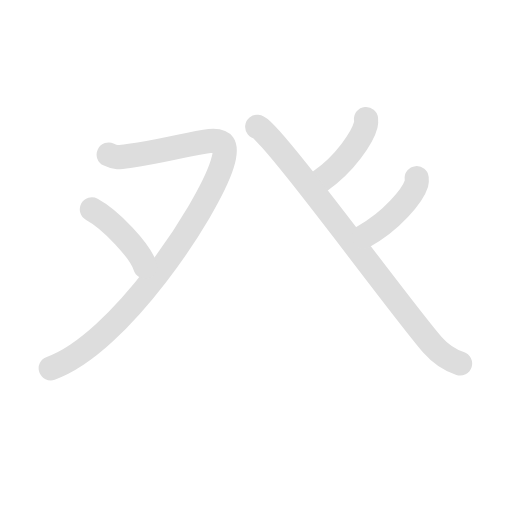
t = 0.00 s
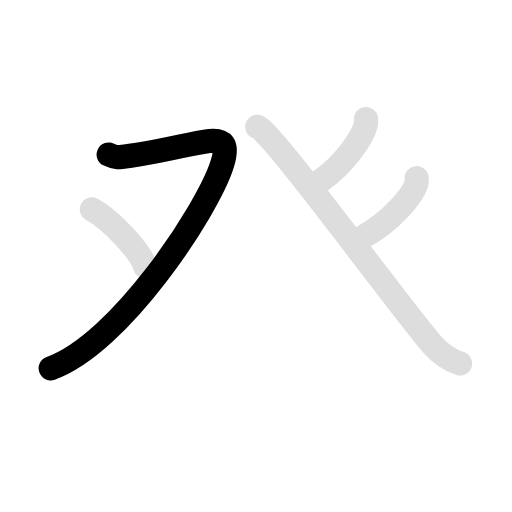
t = 1.35 s
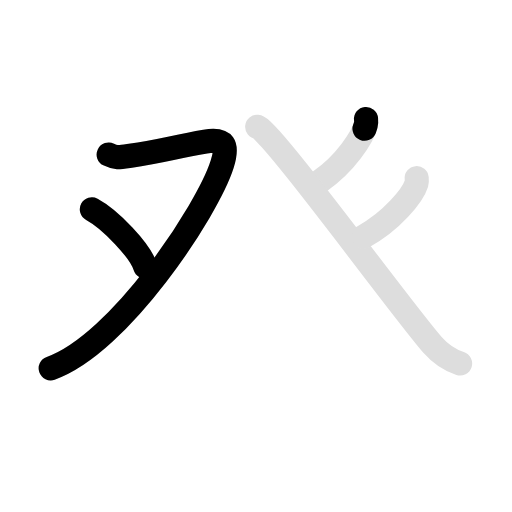
t = 2.63 s
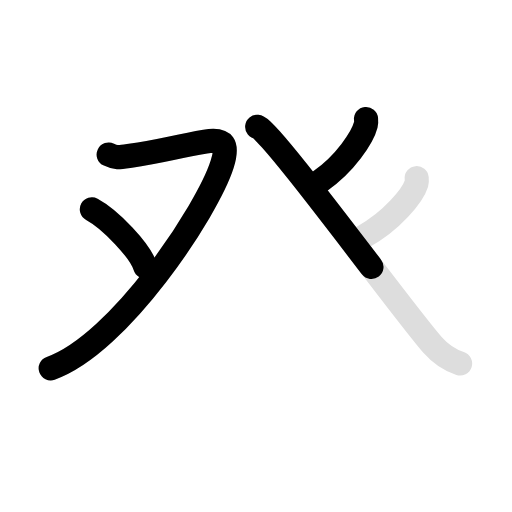
t = 3.95 s
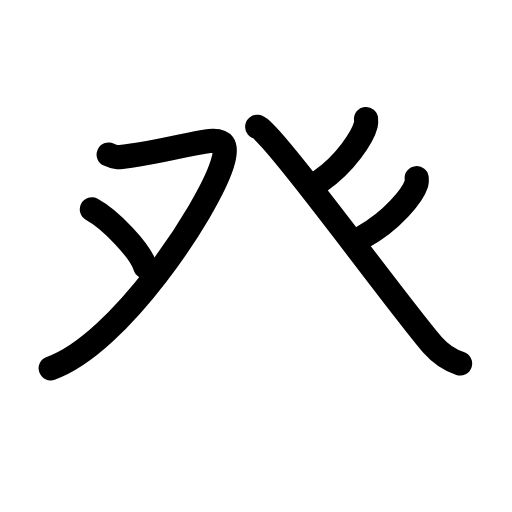
t = 5.45 s
t = 6.80 s: frame unchanged from t = 5.45 s, image omitted

The animated SVG that drew these frames (rendered in a browser with its animation timeline set to each time). Animation: 10 SMIL elements (animate=6,set=4); one cycle of 6.80 s, repeats indefinitely.

<svg id="kvg-07676" class="kanjivg" viewBox="0 0 106 106" width="106" height="106" xmlns="http://www.w3.org/2000/svg" xmlns:xlink="http://www.w3.org/1999/xlink" xml:space="preserve" version="1.1" baseProfile="full"><defs><style type="text/css">path.black{fill:none;stroke:black;stroke-width:5;stroke-linecap:round;stroke-linejoin:round;}path.grey{fill:none;stroke:#ddd;stroke-width:5;stroke-linecap:round;stroke-linejoin:round;}path.stroke{fill:none;stroke:black;stroke-width:5;stroke-linecap:round;stroke-linejoin:round;}text{font-size:16px;font-family:Segoe UI Symbol,Cambria Math,DejaVu Sans,Symbola,Quivira,STIX,Code2000;-webkit-touch-callout:none;cursor:pointer;-webkit-user-select:none;-khtml-user-select:none;-moz-user-select:none;-ms-user-select:none;user-select: none;}text:hover{color:#777;}#reset{font-weight:bold;}</style><marker id="markerStart" markerWidth="8" markerHeight="8" style="overflow:visible;"><circle cx="0" cy="0" r="1.5" style="stroke:none;fill:red;fill-opacity:0.5;"/></marker><marker id="markerEnd" style="overflow:visible;"><circle cx="0" cy="0" r="0.8" style="stroke:none;fill:blue;fill-opacity:0.5;"><animate attributeName="opacity" from="1" to="0" dur="3s" repeatCount="indefinite" /></circle></marker></defs><path d="M22.5,32c1.5,0.75,2.07,0.61,4.5,0.25c6.31-0.93,8.75-1.75,15.49-2.94C46.48,28.6,47.28,29.95,46,34c-3,9.5-21.25,37.25-35.5,42.25" class="grey" /><path d="M19.02,43.33c3.9,2.1,10.07,8.62,11.04,11.88" class="grey" /><path d="M75.78,24.64c0.03,0.3,0.06,0.78-0.05,1.21c-0.65,2.56-4.35,8.17-9.42,11.61" class="grey" /><path d="M53.25,26.25c2.5,0.25,30.34,38.44,36.27,45.12c2.01,2.27,3.73,3.24,5.73,3.88" class="grey" /><path d="M86.27,36.89c0.03,0.28,0.06,0.73-0.06,1.14c-0.75,2.41-5.04,7.7-10.9,10.93" class="grey" /><path d="M22.5,32c1.5,0.75,2.07,0.61,4.5,0.25c6.31-0.93,8.75-1.75,15.49-2.94C46.48,28.6,47.28,29.95,46,34c-3,9.5-21.25,37.25-35.5,42.25" class="stroke" stroke-dasharray="150"><animate attributeName="stroke-dashoffset" from="150" to="0" dur="1.8s" begin="0.0s" fill="freeze" /></path><path d="M19.02,43.33c3.9,2.1,10.07,8.62,11.04,11.88" class="stroke" stroke-dasharray="150"><set attributeName="opacity" to="0" dur="1.7s" /><animate attributeName="stroke-dashoffset" from="150" to="0" dur="1.8s" begin="1.7s" fill="freeze" /></path><path d="M75.78,24.64c0.03,0.3,0.06,0.78-0.05,1.21c-0.65,2.56-4.35,8.17-9.42,11.61" class="stroke" stroke-dasharray="150"><set attributeName="opacity" to="0" dur="2.6s" /><animate attributeName="stroke-dashoffset" from="150" to="0" dur="1.8s" begin="2.6s" fill="freeze" /></path><path d="M53.25,26.25c2.5,0.25,30.34,38.44,36.27,45.12c2.01,2.27,3.73,3.24,5.73,3.88" class="stroke" stroke-dasharray="150"><set attributeName="opacity" to="0" dur="3.5s" /><animate attributeName="stroke-dashoffset" from="150" to="0" dur="1.8s" begin="3.5s" fill="freeze" /></path><path d="M86.27,36.89c0.03,0.28,0.06,0.73-0.06,1.14c-0.75,2.41-5.04,7.7-10.9,10.93" class="stroke" stroke-dasharray="150"><set attributeName="opacity" to="0" dur="5.0s" /><animate attributeName="stroke-dashoffset" from="150" to="0" dur="1.8s" begin="5.0s" fill="freeze" /></path></svg>
